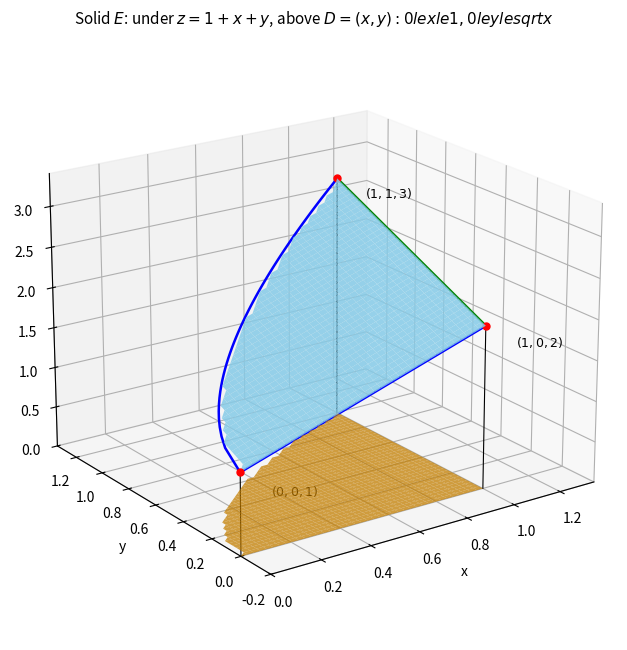

Reproduce this figure in Python. (Note: this script raises an exception after producing the figure.)
"""Part 1, Figure 1 - 3D sketch of the solid E for exercise 15.7.39.

E: under plane z = 1 + x + y, above D = {0 <= x <= 1, 0 <= y <= sqrt(x)}.
"""
import numpy as np
import matplotlib
matplotlib.use("Agg")
import matplotlib.pyplot as plt

fig = plt.figure(figsize=(8.8, 6.6))
ax = fig.add_subplot(111, projection="3d")

# Top: plane z = 1 + x + y over D (masked with NaN outside D)
X, Y = np.meshgrid(np.linspace(0, 1, 40), np.linspace(0, 1, 40))
Z = np.where(Y <= np.sqrt(X), 1 + X + Y, np.nan)
ax.plot_surface(X, Y, Z, color="skyblue", alpha=0.85, edgecolor="none")

# Bottom cap z = 0 over D
Xb, Yb = np.meshgrid(np.linspace(0, 1, 40), np.linspace(0, 1, 40))
Zb = np.where(Yb <= np.sqrt(Xb), np.zeros_like(Xb), np.nan)
ax.plot_surface(Xb, Yb, Zb, color="orange", alpha=0.75, edgecolor="none")

# Boundary edges of the top plane
xs = np.linspace(0, 1, 60)
ax.plot(xs, np.sqrt(xs), 1 + xs + np.sqrt(xs), "b-", lw=1.8)   # y = sqrt(x) edge
ax.plot(xs, np.zeros_like(xs), 1 + xs, "b-", lw=1.8)            # y = 0 edge
ys = np.linspace(0, 1, 30)
ax.plot(np.ones_like(ys), ys, 2 + ys, "g-", lw=1.8)             # x = 1 edge
# vertical edges down to z=0
ax.plot([0, 0], [0, 0], [1, 0], "k-", lw=0.8)
ax.plot([1, 1], [0, 0], [2, 0], "k-", lw=0.8)
ax.plot([1, 1], [1, 1], [3, 0], "k-", lw=0.8)
ax.plot([1, 1], [np.sqrt(1), np.sqrt(1)], [3, 0], "k-", lw=0.8)

for P, name in [((0, 0, 1), r"$(0,0,1)$"), ((1, 0, 2), r"$(1,0,2)$"),
                ((1, 1, 3), r"$(1,1,3)$")]:
    ax.scatter(*P, color="r", s=25)
    ax.text(P[0] + 0.03, P[1] - 0.15, P[2] - 0.15, name, fontsize=9)

ax.set_xlabel("x"); ax.set_ylabel("y"); ax.set_zlabel("z")
ax.set_xlim(0, 1.35); ax.set_ylim(-0.2, 1.35); ax.set_zlim(0, 3.4)
ax.view_init(elev=20, azim=-125)
ax.set_title(rf"Solid $E$: under $z = 1+x+y$, above $D = {{(x,y): 0le xle 1, 0le ylesqrt{{x}}}}$",
             fontsize=11)
fig.tight_layout()
fig.savefig("calculus-15.7.39/solution/part1_figure1.png", dpi=140)
print("saved part1_figure1.png")
